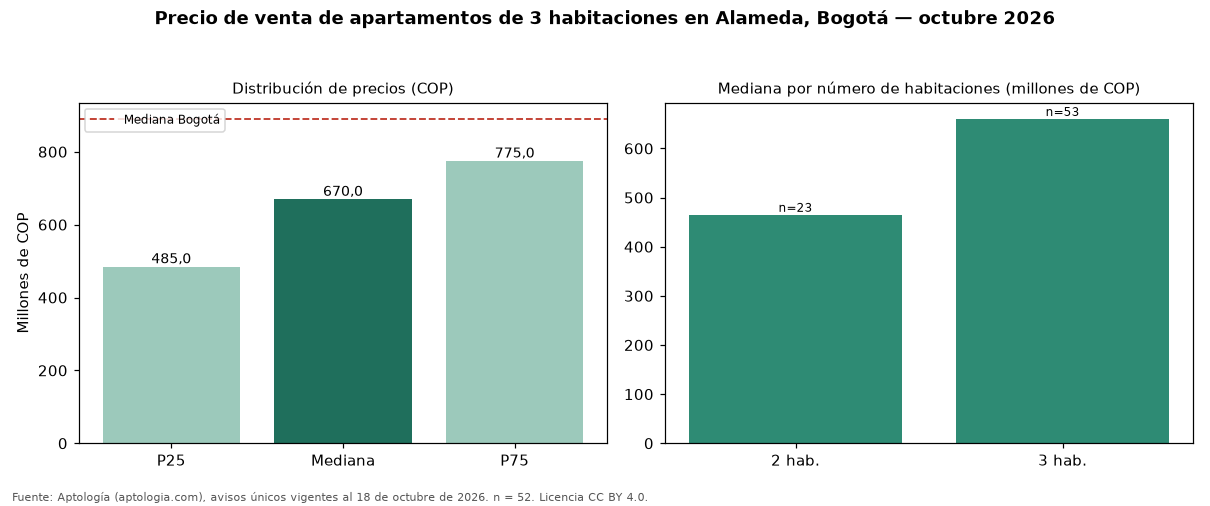

Data behind this chart, as committed beside it:
seccion, metrica, valor_cop, n
precio, p25, 485000000, 52
precio, mediana, 670000000, 52
precio, p75, 775000000, 52
cop_por_m2, p25, 5532814, 52
cop_por_m2, mediana, 6391468, 52
cop_por_m2, p75, 8037084, 52
area, area_mediana_m2, 93.0, 52
habitaciones, 2, 465000000, 23
habitaciones, 3, 660000000, 53
habitaciones, 4+, 585000000, 3
administracion, mediana, 395000, 46
estrato, moda, 4, 
parqueadero, porcentaje_con_parqueadero, 96.2, 52
ciudad, mediana_ciudad, 890000000, 17364
ciudad, mediana_cop_por_m2_ciudad, 7000000, 17364
